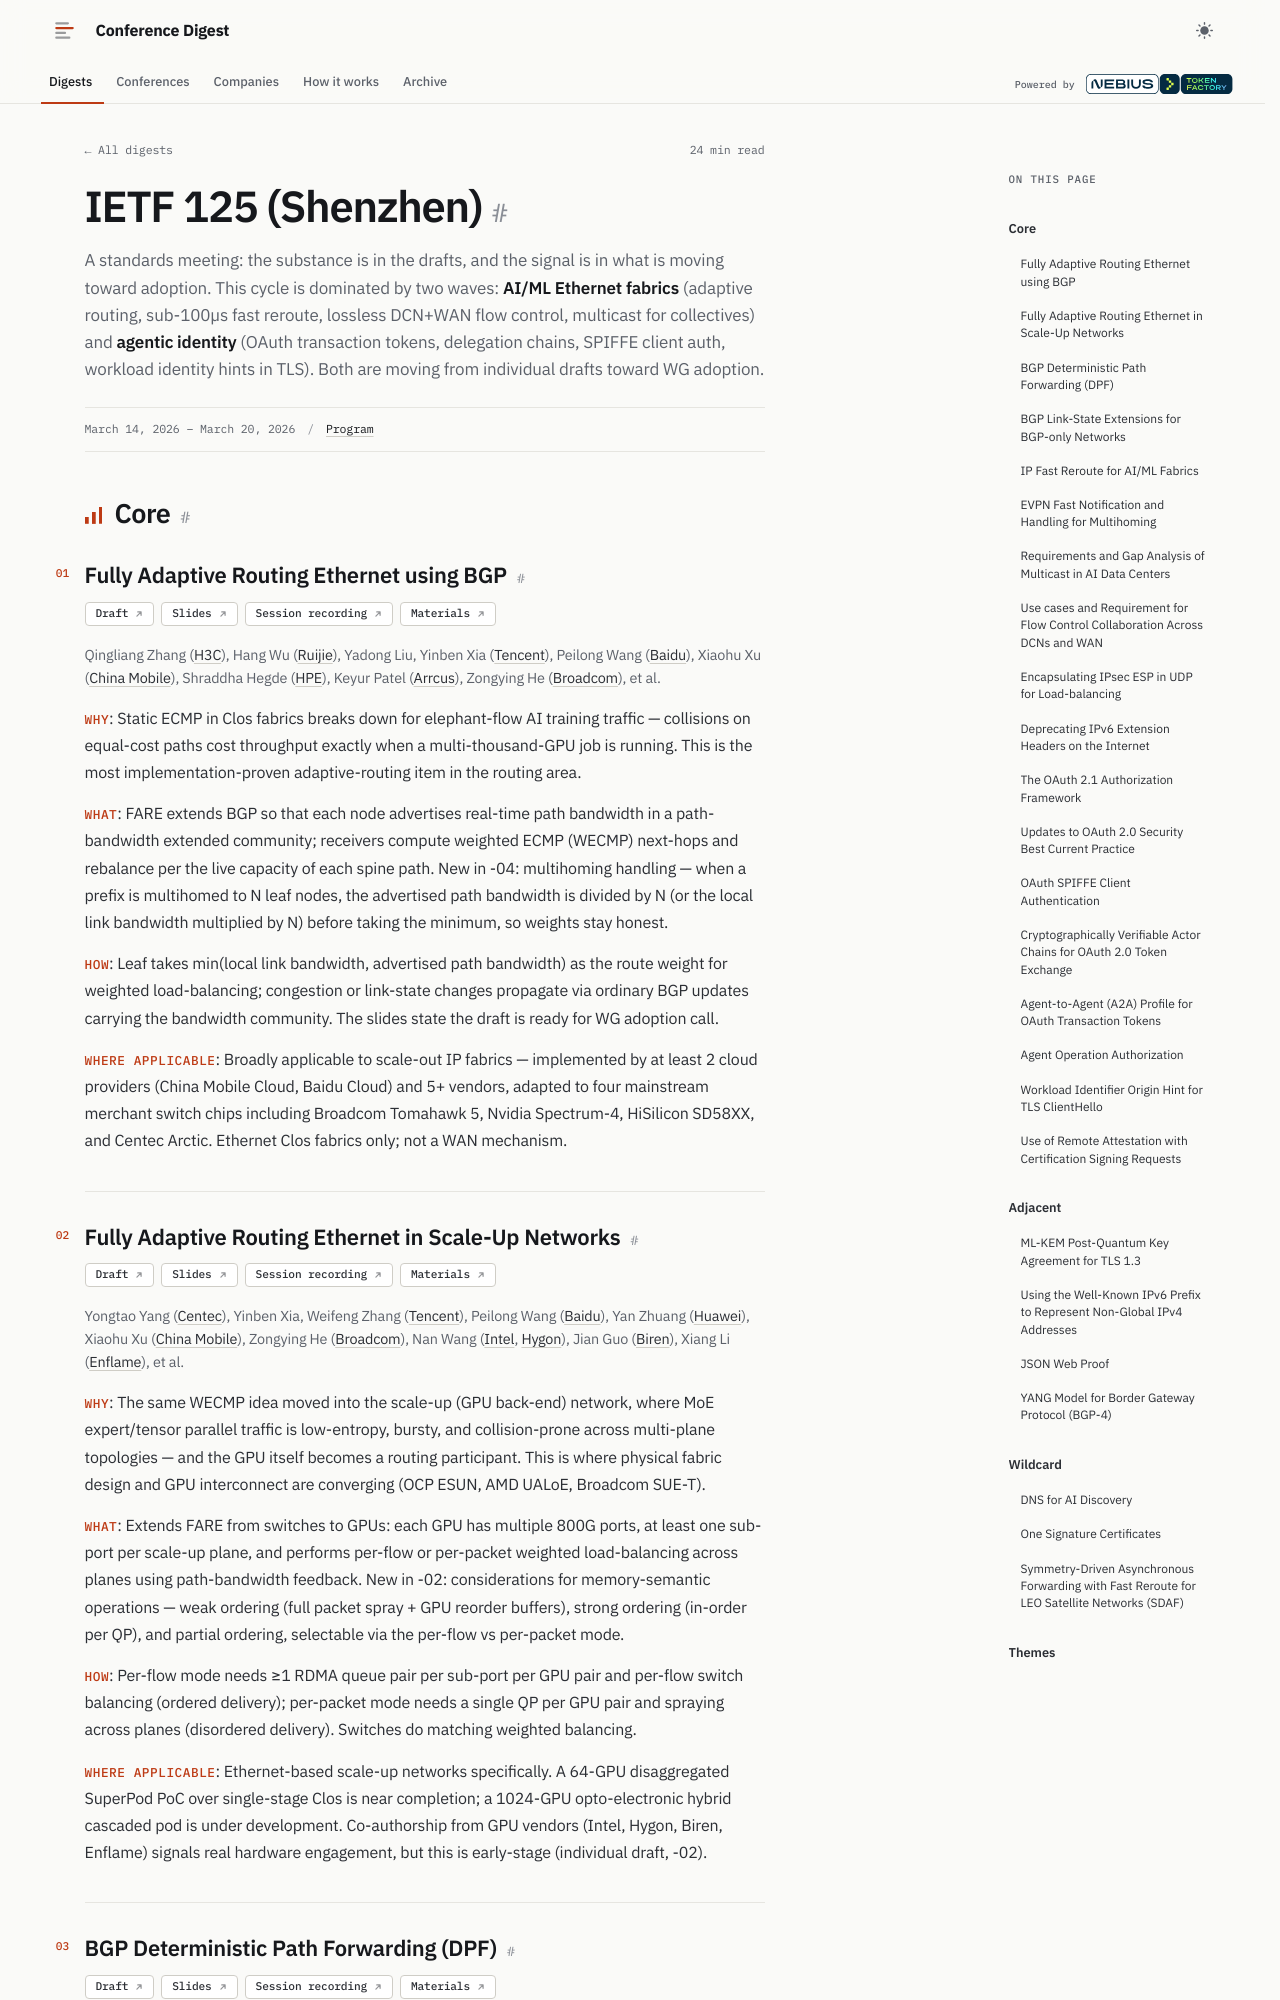

repository: hellt/conference-digest · page: ietf-125/index.html · generator: mkdocs

<!--
conference: IETF 125 (Shenzhen)
type: standards
source_url: https://datatracker.ietf.org/meeting/125/agenda.json
generated: 2026-11-01
registry_key: ietf-125
written_by: ToFaRev (zai-org/GLM-5.3)
-->

# IETF 125 (Shenzhen)

A standards meeting: the substance is in the drafts, and the signal is in what is moving toward adoption. This cycle is dominated by two waves: **AI/ML Ethernet fabrics** (adaptive routing, sub-100µs fast reroute, lossless DCN+WAN flow control, multicast for collectives) and **agentic identity** (OAuth transaction tokens, delegation chains, SPIFFE client auth, workload identity hints in TLS). Both are moving from individual drafts toward WG adoption.

## Core

### Fully Adaptive Routing Ethernet using BGP

**Links:** [Draft](https://datatracker.ietf.org/doc/draft-xu-idr-fare/) · [Slides](https://datatracker.ietf.org/meeting/125/materials/slides-125-idr-sessb-4-1-fully-adaptive-routing-ethernet-using-bgp-01) · [Session recording](https://youtu.be/yw6h3n-7qXE) · [Materials](https://datatracker.ietf.org/meeting/125/session/idr)

Qingliang Zhang (H3C), Hang Wu (Ruijie), Yadong Liu, Yinben Xia (Tencent), Peilong Wang (Baidu), Xiaohu Xu (China Mobile), Shraddha Hegde (HPE), Keyur Patel (Arrcus), Zongying He (Broadcom), et al.

- **Why**: Static ECMP in Clos fabrics breaks down for elephant-flow AI training traffic — collisions on equal-cost paths cost throughput exactly when a multi-thousand-GPU job is running. This is the most implementation-proven adaptive-routing item in the routing area.
- **What**: FARE extends BGP so that each node advertises real-time path bandwidth in a path-bandwidth extended community; receivers compute weighted ECMP (WECMP) next-hops and rebalance per the live capacity of each spine path. New in -04: multihoming handling — when a prefix is multihomed to N leaf nodes, the advertised path bandwidth is divided by N (or the local link bandwidth multiplied by N) before taking the minimum, so weights stay honest.
- **How**: Leaf takes min(local link bandwidth, advertised path bandwidth) as the route weight for weighted load-balancing; congestion or link-state changes propagate via ordinary BGP updates carrying the bandwidth community. The slides state the draft is ready for WG adoption call.
- **Where applicable**: Broadly applicable to scale-out IP fabrics — implemented by at least 2 cloud providers (China Mobile Cloud, Baidu Cloud) and 5+ vendors, adapted to four mainstream merchant switch chips including Broadcom Tomahawk 5, Nvidia Spectrum-4, HiSilicon SD58XX, and Centec Arctic. Ethernet Clos fabrics only; not a WAN mechanism.

### Fully Adaptive Routing Ethernet in Scale-Up Networks

**Links:** [Draft](https://datatracker.ietf.org/doc/draft-xu-rtgwg-fare-in-sun/) · [Slides](https://datatracker.ietf.org/meeting/125/materials/slides-125-rtgwg-06-xu-fare-in-sun-01) · [Session recording](https://youtu.be/nzitn4M1Tc8) · [Materials](https://datatracker.ietf.org/meeting/125/session/rtgwg)

Yongtao Yang (Centec), Yinben Xia, Weifeng Zhang (Tencent), Peilong Wang (Baidu), Yan Zhuang (Huawei), Xiaohu Xu (China Mobile), Zongying He (Broadcom), Nan Wang (Intel, Hygon), Jian Guo (Biren), Xiang Li (Enflame), et al.

- **Why**: The same WECMP idea moved into the scale-up (GPU back-end) network, where MoE expert/tensor parallel traffic is low-entropy, bursty, and collision-prone across multi-plane topologies — and the GPU itself becomes a routing participant. This is where physical fabric design and GPU interconnect are converging (OCP ESUN, AMD UALoE, Broadcom SUE-T).
- **What**: Extends FARE from switches to GPUs: each GPU has multiple 800G ports, at least one sub-port per scale-up plane, and performs per-flow or per-packet weighted load-balancing across planes using path-bandwidth feedback. New in -02: considerations for memory-semantic operations — weak ordering (full packet spray + GPU reorder buffers), strong ordering (in-order per QP), and partial ordering, selectable via the per-flow vs per-packet mode.
- **How**: Per-flow mode needs ≥1 RDMA queue pair per sub-port per GPU pair and per-flow switch balancing (ordered delivery); per-packet mode needs a single QP per GPU pair and spraying across planes (disordered delivery). Switches do matching weighted balancing.
- **Where applicable**: Ethernet-based scale-up networks specifically. A 64-GPU disaggregated SuperPod PoC over single-stage Clos is near completion; a 1024-GPU opto-electronic hybrid cascaded pod is under development. Co-authorship from GPU vendors (Intel, Hygon, Biren, Enflame) signals real hardware engagement, but this is early-stage (individual draft, -02).
